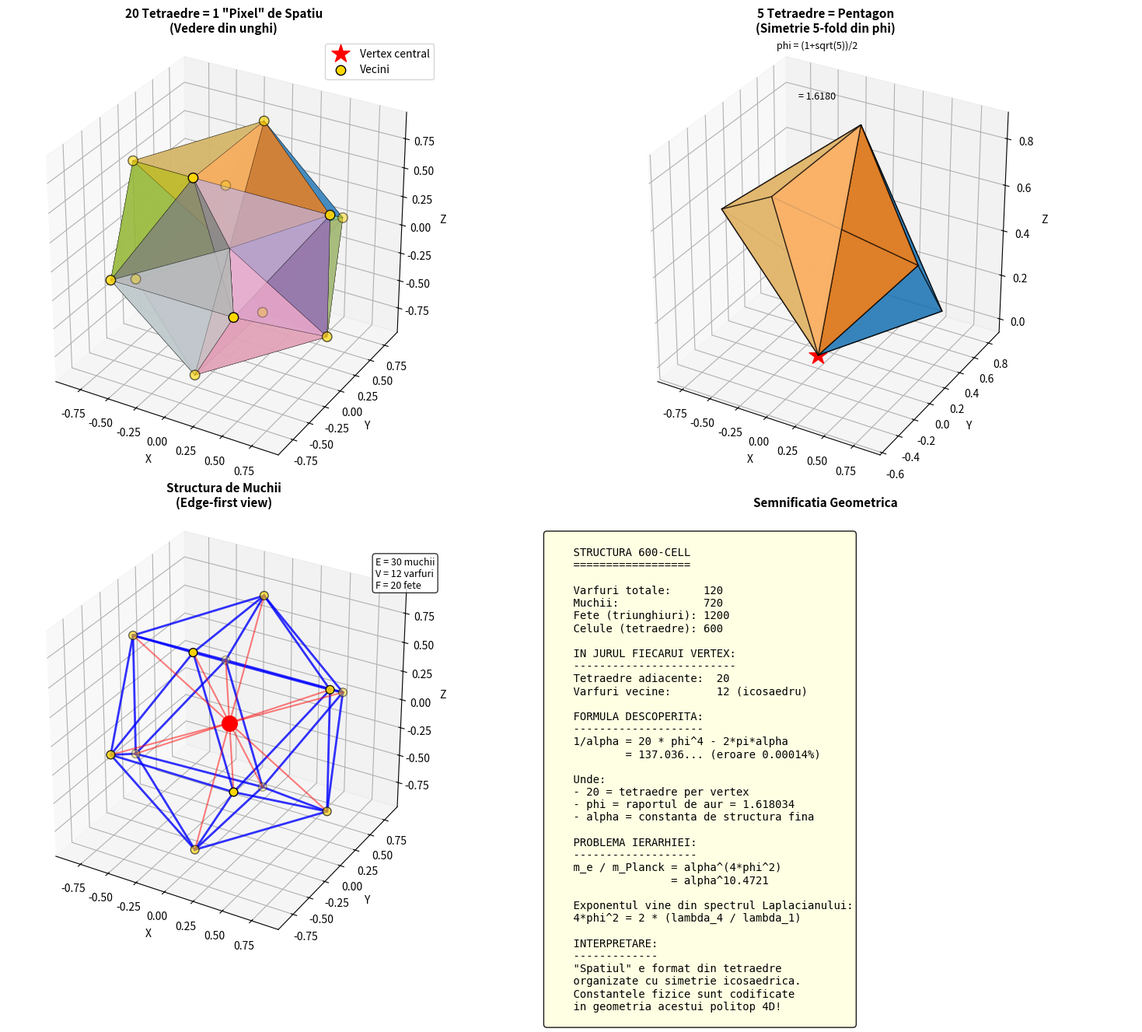
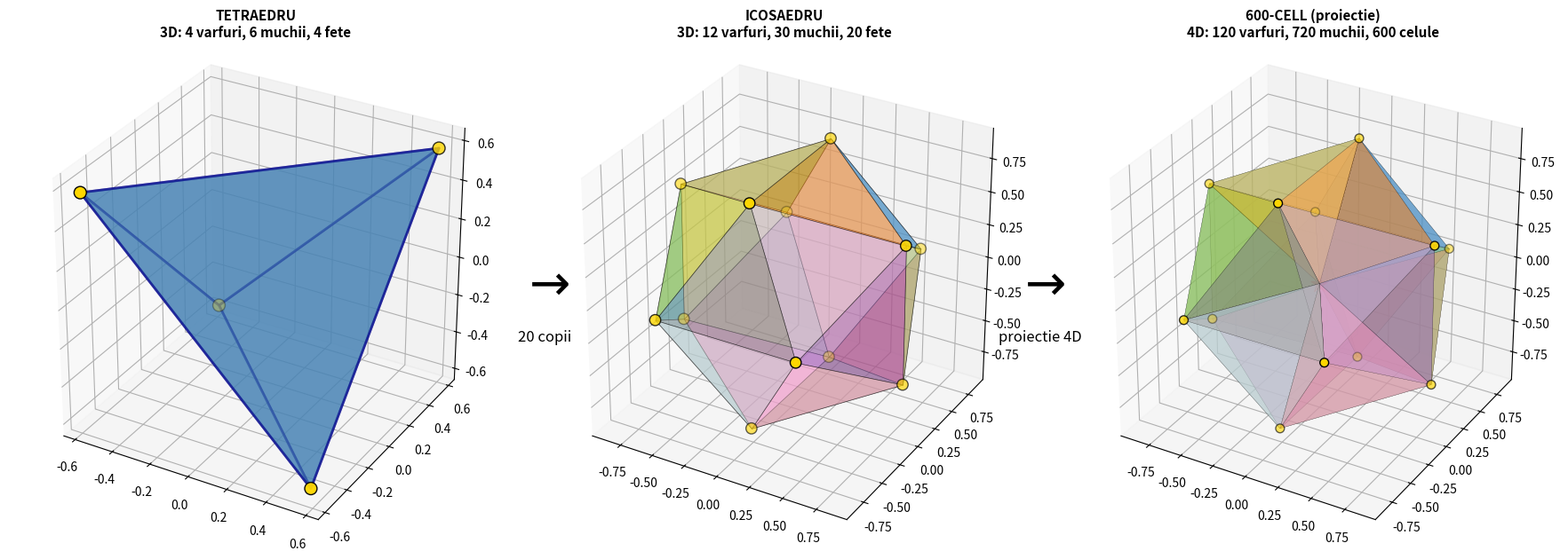

Write the Python code that produced these figures, in order.
"""
Vizualizare Interactiva 600-cell
================================
Cu rotatie si zoom pentru explorare.
"""

import numpy as np
import matplotlib.pyplot as plt
from mpl_toolkits.mplot3d import Axes3D
from mpl_toolkits.mplot3d.art3d import Poly3DCollection
from matplotlib.widgets import Slider
from itertools import combinations

PHI = (1 + np.sqrt(5)) / 2

def create_icosahedron():
    """Creeaza icosaedrul cu cele 12 varfuri."""
    vertices = []
    for s1 in [1, -1]:
        for s2 in [1, -1]:
            vertices.append([0, s1 * 1, s2 * PHI])
            vertices.append([s1 * 1, s2 * PHI, 0])
            vertices.append([s1 * PHI, 0, s2 * 1])

    vertices = np.array(vertices)
    r = np.sqrt(1 + PHI**2)
    return vertices / r

def find_faces(vertices, edge_tolerance=0.02):
    """Gaseste fetele triunghiulare."""
    n = len(vertices)
    distances = []
    for i in range(n):
        for j in range(i+1, n):
            distances.append(np.linalg.norm(vertices[i] - vertices[j]))
    edge_length = min(distances)

    faces = []
    for combo in combinations(range(n), 3):
        i, j, k = combo
        d1 = np.linalg.norm(vertices[i] - vertices[j])
        d2 = np.linalg.norm(vertices[j] - vertices[k])
        d3 = np.linalg.norm(vertices[k] - vertices[i])

        if (abs(d1 - edge_length) < edge_tolerance and
            abs(d2 - edge_length) < edge_tolerance and
            abs(d3 - edge_length) < edge_tolerance):
            faces.append(combo)
    return faces

def rotation_matrix_4d(angle, plane='xy'):
    """Matrice de rotatie in 4D."""
    c, s = np.cos(angle), np.sin(angle)
    R = np.eye(4)
    if plane == 'xy':
        R[0, 0], R[0, 1], R[1, 0], R[1, 1] = c, -s, s, c
    elif plane == 'xz':
        R[0, 0], R[0, 2], R[2, 0], R[2, 2] = c, -s, s, c
    elif plane == 'xw':
        R[0, 0], R[0, 3], R[3, 0], R[3, 3] = c, -s, s, c
    elif plane == 'yz':
        R[1, 1], R[1, 2], R[2, 1], R[2, 2] = c, -s, s, c
    elif plane == 'yw':
        R[1, 1], R[1, 3], R[3, 1], R[3, 3] = c, -s, s, c
    elif plane == 'zw':
        R[2, 2], R[2, 3], R[3, 2], R[3, 3] = c, -s, s, c
    return R

def generate_24cell():
    """Genereaza cele 24 de varfuri ale 24-cell."""
    vertices = []

    # 8 varfuri: permutatii de (±1, 0, 0, 0)
    for i in range(4):
        for sign in [1, -1]:
            v = [0, 0, 0, 0]
            v[i] = sign
            vertices.append(v)

    # 16 varfuri: (±1, ±1, 0, 0) si permutatii
    for i in range(4):
        for j in range(i+1, 4):
            for s1 in [1, -1]:
                for s2 in [1, -1]:
                    v = [0, 0, 0, 0]
                    v[i] = s1 * 0.707
                    v[j] = s2 * 0.707
                    vertices.append(v)

    return np.array(vertices[:24])

def stereographic_3d(v4d):
    """Proiectie stereografica din 4D in 3D."""
    w = v4d[3]
    if abs(w - 1) < 0.01:
        return None
    scale = 1 / (1.5 - w)
    return np.array([v4d[0] * scale, v4d[1] * scale, v4d[2] * scale])

def main():
    print("=" * 60)
    print("VIZUALIZARE INTERACTIVA: STRUCTURI 4D")
    print("=" * 60)

    # Cream icosaedrul
    ico_verts = create_icosahedron()
    ico_faces = find_faces(ico_verts)
    center = np.array([0, 0, 0])

    # Cream tetraedrele
    tetrahedra = []
    for face in ico_faces:
        i, j, k = face
        tetra = [center, ico_verts[i], ico_verts[j], ico_verts[k]]
        tetrahedra.append(tetra)

    # Generam 24-cell pentru comparatie
    cell_24 = generate_24cell()

    # ===============================
    # FIGURA 1: Tetraedre colorate individual
    # ===============================
    fig = plt.figure(figsize=(16, 14))

    # Colors pentru fiecare tetraedru
    cmap = plt.cm.tab20
    colors = [cmap(i % 20) for i in range(20)]

    # ---- SUBPLOT 1: Toate tetraedrele ----
    ax1 = fig.add_subplot(2, 2, 1, projection='3d')
    ax1.set_title('20 Tetraedre = 1 "Pixel" de Spatiu\n(Vedere din unghi)', fontsize=11, fontweight='bold')

    for idx, tetra in enumerate(tetrahedra):
        faces_3d = [
            [tetra[0], tetra[1], tetra[2]],
            [tetra[0], tetra[1], tetra[3]],
            [tetra[0], tetra[2], tetra[3]],
            [tetra[1], tetra[2], tetra[3]],
        ]
        poly = Poly3DCollection(faces_3d, alpha=0.5,
                               facecolor=colors[idx],
                               edgecolor='black',
                               linewidths=0.3)
        ax1.add_collection3d(poly)

    ax1.scatter([0], [0], [0], c='red', s=300, marker='*', zorder=10, label='Vertex central')
    ax1.scatter(ico_verts[:, 0], ico_verts[:, 1], ico_verts[:, 2],
               c='gold', s=80, edgecolors='black', zorder=5, label='Vecini')

    ax1.set_xlabel('X')
    ax1.set_ylabel('Y')
    ax1.set_zlabel('Z')
    ax1.set_box_aspect([1, 1, 1])
    ax1.legend(loc='upper right')

    # ---- SUBPLOT 2: Doar 5 tetraedre (pentagonal) ----
    ax2 = fig.add_subplot(2, 2, 2, projection='3d')
    ax2.set_title('5 Tetraedre = Pentagon\n(Simetrie 5-fold din phi)', fontsize=11, fontweight='bold')

    # Selectam 5 tetraedre adiacente
    for idx in range(5):
        tetra = tetrahedra[idx]
        faces_3d = [
            [tetra[0], tetra[1], tetra[2]],
            [tetra[0], tetra[1], tetra[3]],
            [tetra[0], tetra[2], tetra[3]],
            [tetra[1], tetra[2], tetra[3]],
        ]
        poly = Poly3DCollection(faces_3d, alpha=0.6,
                               facecolor=colors[idx],
                               edgecolor='black',
                               linewidths=1)
        ax2.add_collection3d(poly)

    ax2.scatter([0], [0], [0], c='red', s=300, marker='*', zorder=10)

    # Adnotari pentru formula
    ax2.text(0, 0, 1.3, 'phi = (1+sqrt(5))/2', fontsize=9, ha='center')
    ax2.text(0, 0, 1.1, f'= {PHI:.4f}', fontsize=9, ha='center')

    ax2.set_xlabel('X')
    ax2.set_ylabel('Y')
    ax2.set_zlabel('Z')
    ax2.set_box_aspect([1, 1, 1])

    # ---- SUBPLOT 3: Wire-frame cu muchii colorate ----
    ax3 = fig.add_subplot(2, 2, 3, projection='3d')
    ax3.set_title('Structura de Muchii\n(Edge-first view)', fontsize=11, fontweight='bold')

    # Desenam muchiile icosaedrului
    edges_drawn = set()
    for face in ico_faces:
        for i, j in [(face[0], face[1]), (face[1], face[2]), (face[2], face[0])]:
            if (min(i,j), max(i,j)) not in edges_drawn:
                edges_drawn.add((min(i,j), max(i,j)))
                ax3.plot([ico_verts[i, 0], ico_verts[j, 0]],
                        [ico_verts[i, 1], ico_verts[j, 1]],
                        [ico_verts[i, 2], ico_verts[j, 2]],
                        'b-', linewidth=2, alpha=0.8)

    # Muchiile de la centru
    for v in ico_verts:
        ax3.plot([0, v[0]], [0, v[1]], [0, v[2]],
                'r-', linewidth=1.5, alpha=0.5)

    ax3.scatter([0], [0], [0], c='red', s=200, zorder=10)
    ax3.scatter(ico_verts[:, 0], ico_verts[:, 1], ico_verts[:, 2],
               c='gold', s=60, edgecolors='black', zorder=5)

    ax3.text(0.8, 0.8, 1.0, f'E = 30 muchii\nV = 12 varfuri\nF = 20 fete',
            fontsize=9, bbox=dict(boxstyle='round', facecolor='white', alpha=0.8))

    ax3.set_xlabel('X')
    ax3.set_ylabel('Y')
    ax3.set_zlabel('Z')
    ax3.set_box_aspect([1, 1, 1])

    # ---- SUBPLOT 4: Informatii ----
    ax4 = fig.add_subplot(2, 2, 4)
    ax4.axis('off')
    ax4.set_title('Semnificatia Geometrica', fontsize=11, fontweight='bold')

    info = f"""
    STRUCTURA 600-CELL
    ==================

    Varfuri totale:     120
    Muchii:             720
    Fete (triunghiuri): 1200
    Celule (tetraedre): 600

    IN JURUL FIECARUI VERTEX:
    -------------------------
    Tetraedre adiacente:  20
    Varfuri vecine:       12 (icosaedru)

    FORMULA DESCOPERITA:
    --------------------
    1/alpha = 20 * phi^4 - 2*pi*alpha
            = 137.036... (eroare 0.00014%)

    Unde:
    - 20 = tetraedre per vertex
    - phi = raportul de aur = {PHI:.6f}
    - alpha = constanta de structura fina

    PROBLEMA IERARHIEI:
    -------------------
    m_e / m_Planck = alpha^(4*phi^2)
                   = alpha^{4*PHI**2:.4f}

    Exponentul vine din spectrul Laplacianului:
    4*phi^2 = 2 * (lambda_4 / lambda_1)

    INTERPRETARE:
    -------------
    "Spatiul" e format din tetraedre
    organizate cu simetrie icosaedrica.
    Constantele fizice sunt codificate
    in geometria acestui politop 4D!
    """

    ax4.text(0.05, 0.95, info, transform=ax4.transAxes,
            fontsize=10, verticalalignment='top',
            fontfamily='monospace',
            bbox=dict(boxstyle='round', facecolor='lightyellow', alpha=0.9))

    plt.tight_layout()
    plt.savefig('600cell_complete_view.png', dpi=150, bbox_inches='tight')
    print("\nSalvat: 600cell_complete_view.png")

    # ===============================
    # FIGURA 2: Comparatie 3D -> 4D
    # ===============================
    fig2 = plt.figure(figsize=(18, 6))

    # Tetraedru simplu (3D)
    ax1 = fig2.add_subplot(1, 3, 1, projection='3d')
    ax1.set_title('TETRAEDRU\n3D: 4 varfuri, 6 muchii, 4 fete', fontsize=11, fontweight='bold')

    tetra_verts = np.array([
        [1, 1, 1],
        [1, -1, -1],
        [-1, 1, -1],
        [-1, -1, 1]
    ]) / np.sqrt(3)

    tetra_faces = [
        [tetra_verts[0], tetra_verts[1], tetra_verts[2]],
        [tetra_verts[0], tetra_verts[1], tetra_verts[3]],
        [tetra_verts[0], tetra_verts[2], tetra_verts[3]],
        [tetra_verts[1], tetra_verts[2], tetra_verts[3]],
    ]

    poly = Poly3DCollection(tetra_faces, alpha=0.6,
                           facecolor='steelblue',
                           edgecolor='darkblue',
                           linewidths=2)
    ax1.add_collection3d(poly)
    ax1.scatter(tetra_verts[:, 0], tetra_verts[:, 1], tetra_verts[:, 2],
               c='gold', s=100, edgecolors='black', zorder=5)
    ax1.set_box_aspect([1, 1, 1])

    # Icosaedru (3D, in jurul vertex)
    ax2 = fig2.add_subplot(1, 3, 2, projection='3d')
    ax2.set_title('ICOSAEDRU\n3D: 12 varfuri, 30 muchii, 20 fete', fontsize=11, fontweight='bold')

    for idx, face in enumerate(ico_faces):
        i, j, k = face
        triangle = [ico_verts[i], ico_verts[j], ico_verts[k]]
        poly = Poly3DCollection([triangle], alpha=0.5,
                               facecolor=cmap(idx % 20),
                               edgecolor='black',
                               linewidths=0.5)
        ax2.add_collection3d(poly)

    ax2.scatter(ico_verts[:, 0], ico_verts[:, 1], ico_verts[:, 2],
               c='gold', s=80, edgecolors='black', zorder=5)
    ax2.set_box_aspect([1, 1, 1])

    # 600-cell proiectie (4D -> 3D)
    ax3 = fig2.add_subplot(1, 3, 3, projection='3d')
    ax3.set_title('600-CELL (proiectie)\n4D: 120 varfuri, 720 muchii, 600 celule', fontsize=11, fontweight='bold')

    # Desenam structura completa cu toate tetraedrele
    for idx, tetra in enumerate(tetrahedra):
        faces_3d = [
            [tetra[0], tetra[1], tetra[2]],
            [tetra[0], tetra[1], tetra[3]],
            [tetra[0], tetra[2], tetra[3]],
            [tetra[1], tetra[2], tetra[3]],
        ]
        poly = Poly3DCollection(faces_3d, alpha=0.3,
                               facecolor=colors[idx],
                               edgecolor='black',
                               linewidths=0.2)
        ax3.add_collection3d(poly)

    ax3.scatter([0], [0], [0], c='red', s=200, marker='*', zorder=10)
    ax3.scatter(ico_verts[:, 0], ico_verts[:, 1], ico_verts[:, 2],
               c='gold', s=50, edgecolors='black', zorder=5)
    ax3.set_box_aspect([1, 1, 1])

    # Adaugam sageti
    fig2.text(0.35, 0.5, r'$\rightarrow$', fontsize=40, ha='center', va='center')
    fig2.text(0.66, 0.5, r'$\rightarrow$', fontsize=40, ha='center', va='center')

    fig2.text(0.35, 0.4, '20 copii', fontsize=12, ha='center', va='center')
    fig2.text(0.66, 0.4, 'proiectie 4D', fontsize=12, ha='center', va='center')

    plt.tight_layout()
    plt.savefig('progression_3d_to_4d.png', dpi=150, bbox_inches='tight')
    print("Salvat: progression_3d_to_4d.png")

    plt.show()

if __name__ == "__main__":
    main()
